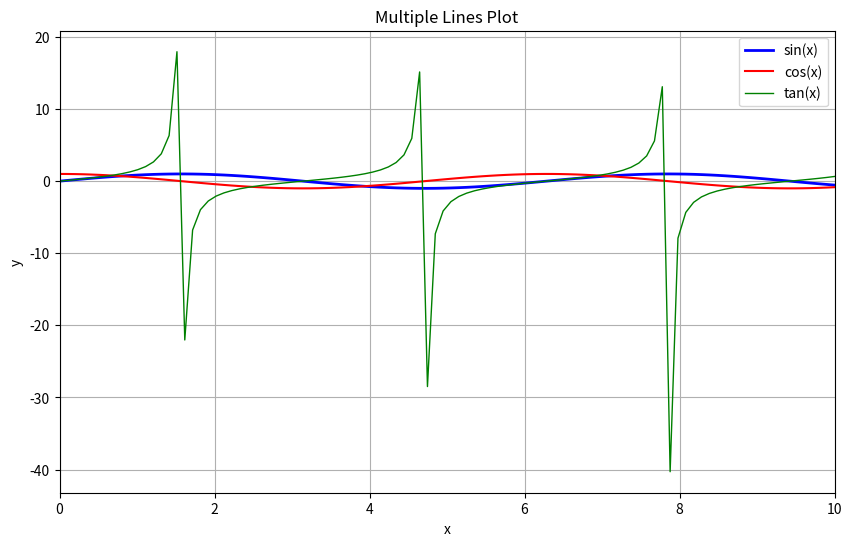

Generate this figure with matplotlib:
import matplotlib.pyplot as plt
import numpy as np
x = np.linspace(0, 10, 100)
y1 = np.sin(x)
y2 = np.cos(x)
y3 = np.tan(x)
fig, ax = plt.subplots(figsize=(10, 6))
ax.plot(x, y1, color='blue', linewidth=2, label='sin(x)')
ax.plot(x, y2, color='red', linewidth=1.5, label='cos(x)')
ax.plot(x, y3, color='green', linewidth=1, label='tan(x)')
ax.set_title('Multiple Lines Plot')
ax.set_xlabel('x')
ax.set_ylabel('y')
ax.legend()
ax.set_xlim(0, 10)
ax.grid(True)
plt.show()
